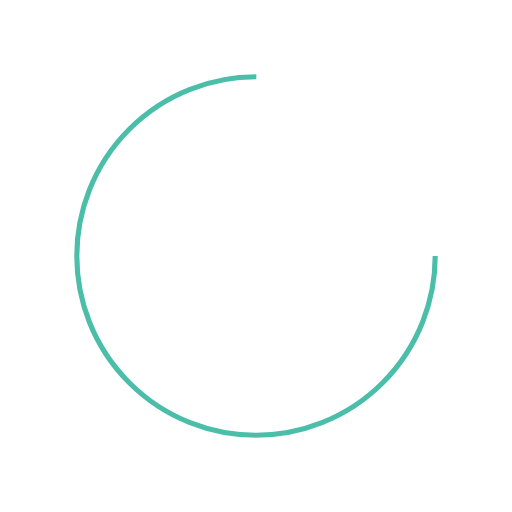
t = 0.00 s
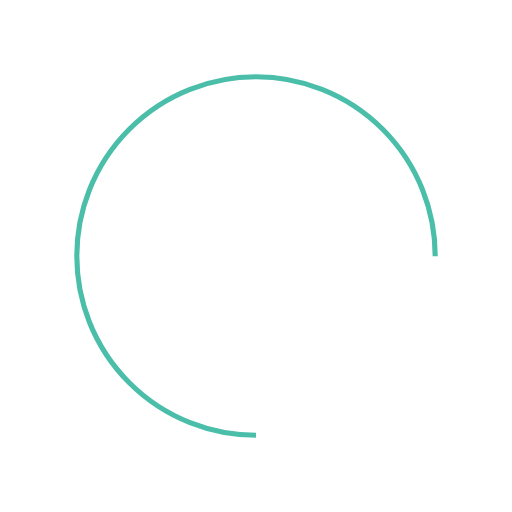
t = 0.25 s
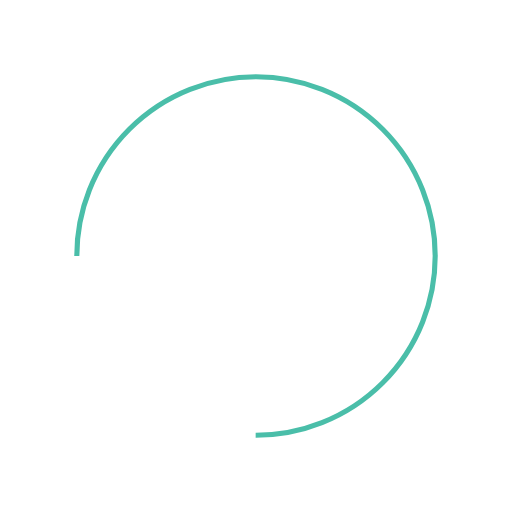
t = 0.50 s
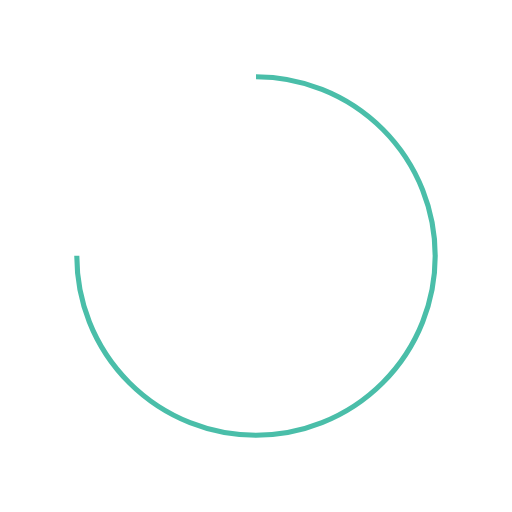
t = 0.75 s

The animated SVG that drew these frames (rendered in a browser with its animation timeline set to each time). Animation: 1 SMIL element (animateTransform=1); one cycle of 1.00 s, repeats indefinitely.

<svg width="200px"  height="200px"  xmlns="http://www.w3.org/2000/svg" viewBox="0 0 100 100" preserveAspectRatio="xMidYMid" class="lds-rolling" style="background: none;"><circle cx="50" cy="50" fill="none" ng-attr-stroke="{{config.color}}" ng-attr-stroke-width="{{config.width}}" ng-attr-r="{{config.radius}}" ng-attr-stroke-dasharray="{{config.dasharray}}" stroke="#4abea9" stroke-width="1" r="35" stroke-dasharray="164.93361431346415 56.97787143782138" transform="rotate(155.893 50 50)"><animateTransform attributeName="transform" type="rotate" calcMode="linear" values="0 50 50;360 50 50" keyTimes="0;1" dur="1s" begin="0s" repeatCount="indefinite"></animateTransform></circle></svg>
